3-way image classification set "split" from GitHub (SaadQacif/Saad-MLOps-Project); label vocabulary: potato early blight, potato late blight, potato healthy.

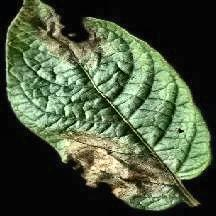
Label: potato late blight

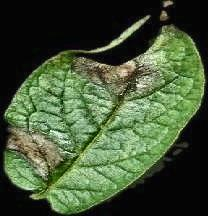
Label: potato late blight

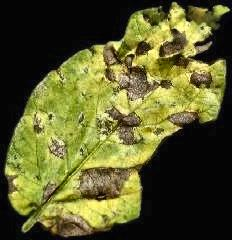
Label: potato early blight

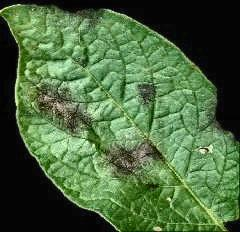
Label: potato late blight

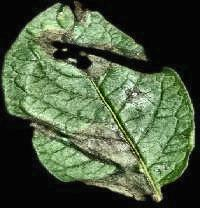
Label: potato late blight

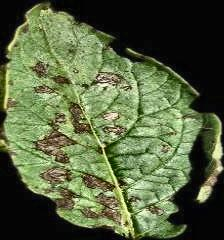
Label: potato early blight
